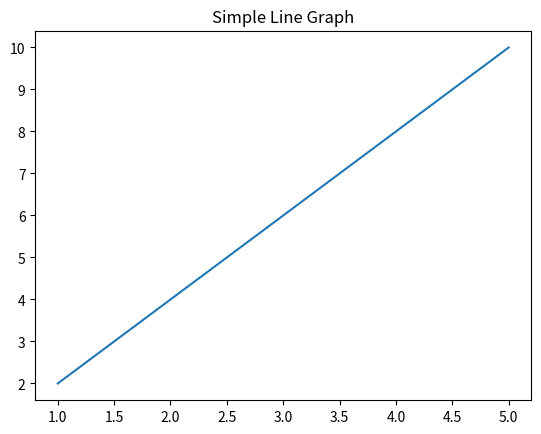

Write the Python code that produced this figure.
import matplotlib.pyplot as plt


x=[1,2,3,4,5]
y= [2,4,6,8,10]

plt.plot(x,y)
plt.title("Simple Line Graph")
plt.show()
